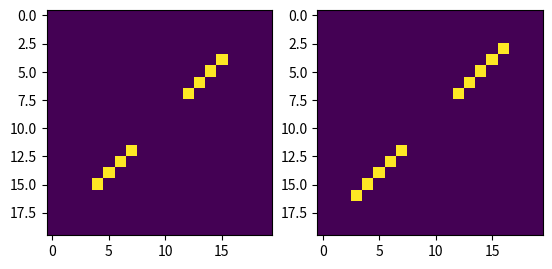
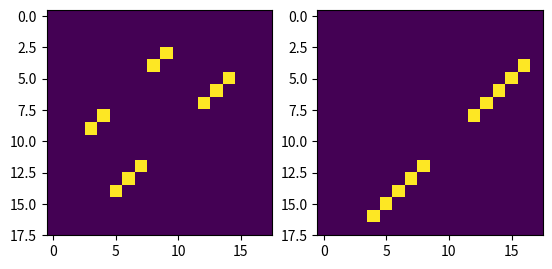
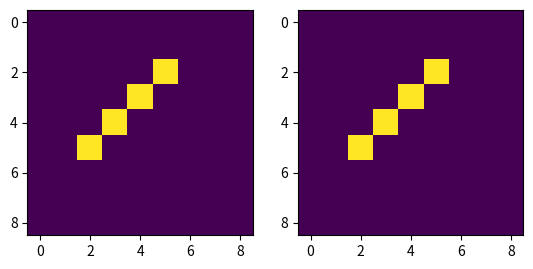

Here is the Python script that generated these plots, in order:
import numpy as np
from collections import defaultdict

def number_of_mismatches(m1, m2):
    """
    counts the number of differences of the two matrices m1 and m2
    """
    missmatches = 0
    for x in range(len(m1)):
        for y in range(len(m1[x])):
            if m1[x][y] == m2[x][y]:
                missmatches += 1

    return missmatches


def db2mat(db):
    """
    Get matrix from dot-bracket notation of structure.
    Does not support partial RNA design with missing structure regions (Ns).

    Input: dot-bracket notation string or list
    Returns: Binary matrix with 1 indicating pair, 0 indicating no pair
    """
    corresponding_brackets = {')': '(', ']': '[', '}': '{', '>': '<'}
    mat = np.zeros((len(db), len(db)))
    pair_stack = defaultdict(list)

    for i, sym in enumerate(db):
        if sym == '.':
            continue
        elif sym in ['(', '[', '{', '<']:
            pair_stack[sym].append(i)
        else:
            open_idx = pair_stack[corresponding_brackets[sym]].pop()
            mat[open_idx, i] = 1
            mat[i, open_idx] = 1
    return mat


def score_matrix(true_mat, pred_mat):
    """
    Score two matrices with common metrics: F1-score, recall, specificity,
    precision, Matthews-Correlation-Coeficient (MCC).
    Does not support partial RNA design with missing structure regions.

    Input: true matrix, predicted matrix.
    Returns: Dict with scores.
    """
    solved = np.all(np.equal(true_mat, pred_mat)).astype(np.int8)
    if solved == 1:
        f1_score = 1
        precision = 1
        recall = 1
        specificity = 1
        mcc = 1
    else:
        # tp = true-positives
        # fp = false-positives
        # tn = true-negatives
        # fn = false-negatives
        tp = np.logical_and(pred_mat, true_mat).sum()
        non_correct = (tp == 0).astype(int)
        tn = np.logical_and(np.logical_not(pred_mat), np.logical_not(true_mat)).sum()
        fp = pred_mat.sum() - tp
        fn = true_mat.sum() - tp

        recall = tp / (tp + fn + 1e-8)
        precision = tp / (tp + fp + 1e-8)
        specificity = tn / (tn + fp + 1e-8)
        f1_score = 2 * tp / (2 * tp + fp + fn)
        mcc = (tp * tn - fp * fn) / np.sqrt((tp + fp) * (tp + fn) * (tn + fp) * (tn + fn) + 1e-8)

    mat_metrics = {'f1_score': f1_score, 'solved': solved}
    mat_metrics['precision'] = precision
    mat_metrics['recall'] = recall
    mat_metrics['specificity'] = specificity
    mat_metrics['mcc'] = mcc

    return mat_metrics



if __name__ == '__main__':
    from matplotlib import pyplot as plt

    true_strucs = ['....((((....))))....', '...(([[[))..]]]...', '..(())...']
    pred_strucs = ['...(((((....)))))...', '....(((((...))))).', '..(())...']
    solved = [False, False, True]

    for i, (t, p) in enumerate(zip(true_strucs, pred_strucs)):
        true = db2mat(t)
        pred = db2mat(p)
        scores = score_matrix(true, pred)
        assert scores['solved'] == solved[i]

        fix, axs = plt.subplots(1, 2)
        axs[0].imshow(true)
        axs[1].imshow(pred)
        plt.show()
